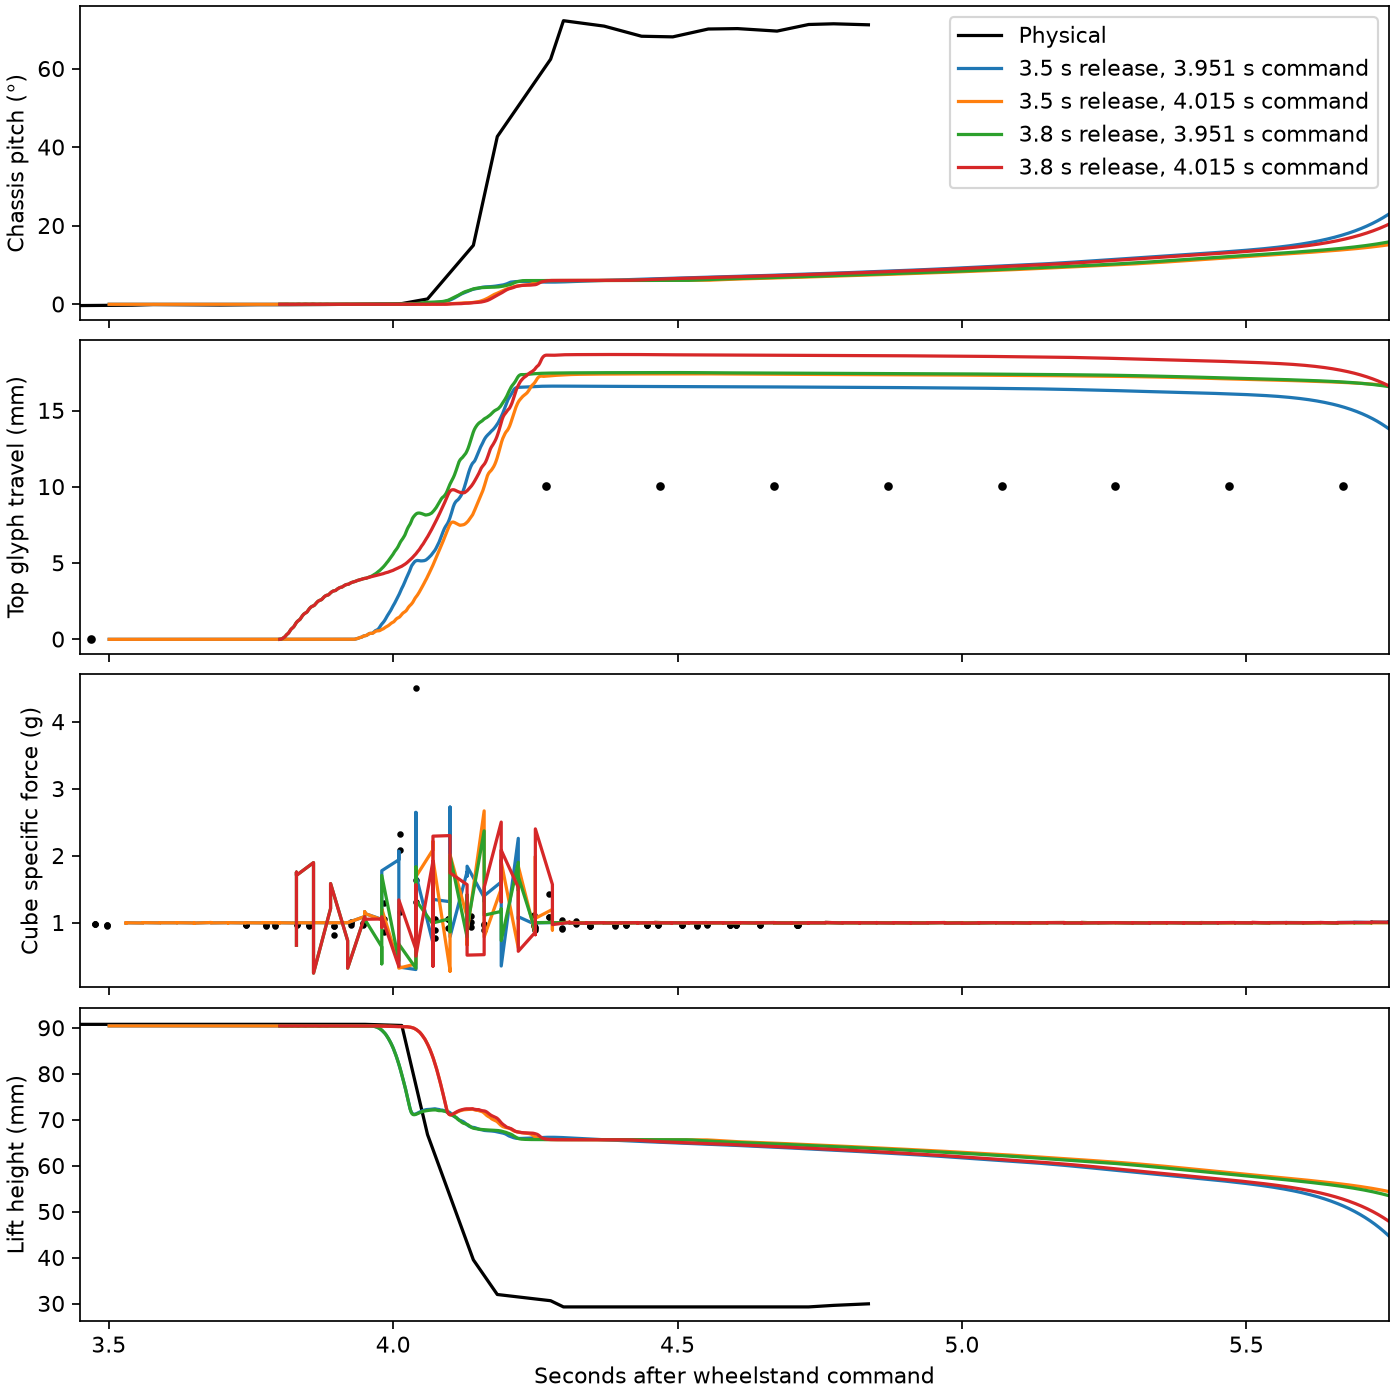

Source data for this figure (header and first rows):
onset_s, release_s, limit_mNm, peak_pitch_deg, settled_travel_mm, settled_yaw_deg, peak_g, taps, peak_downward_fork_N
3.951, 3.5, 30, 28.94, 15.44, -1.87, 2.728, 2, 2.075
4.015, 3.5, 30, 16.45, 16.88, -1.852, 2.672, 2, 2.065
3.951, 3.8, 30, 17.56, 16.92, -1.082, 2.374, 2, 2.059
4.015, 3.8, 30, 24.75, 17.75, -1.854, 2.504, 2, 2.139
